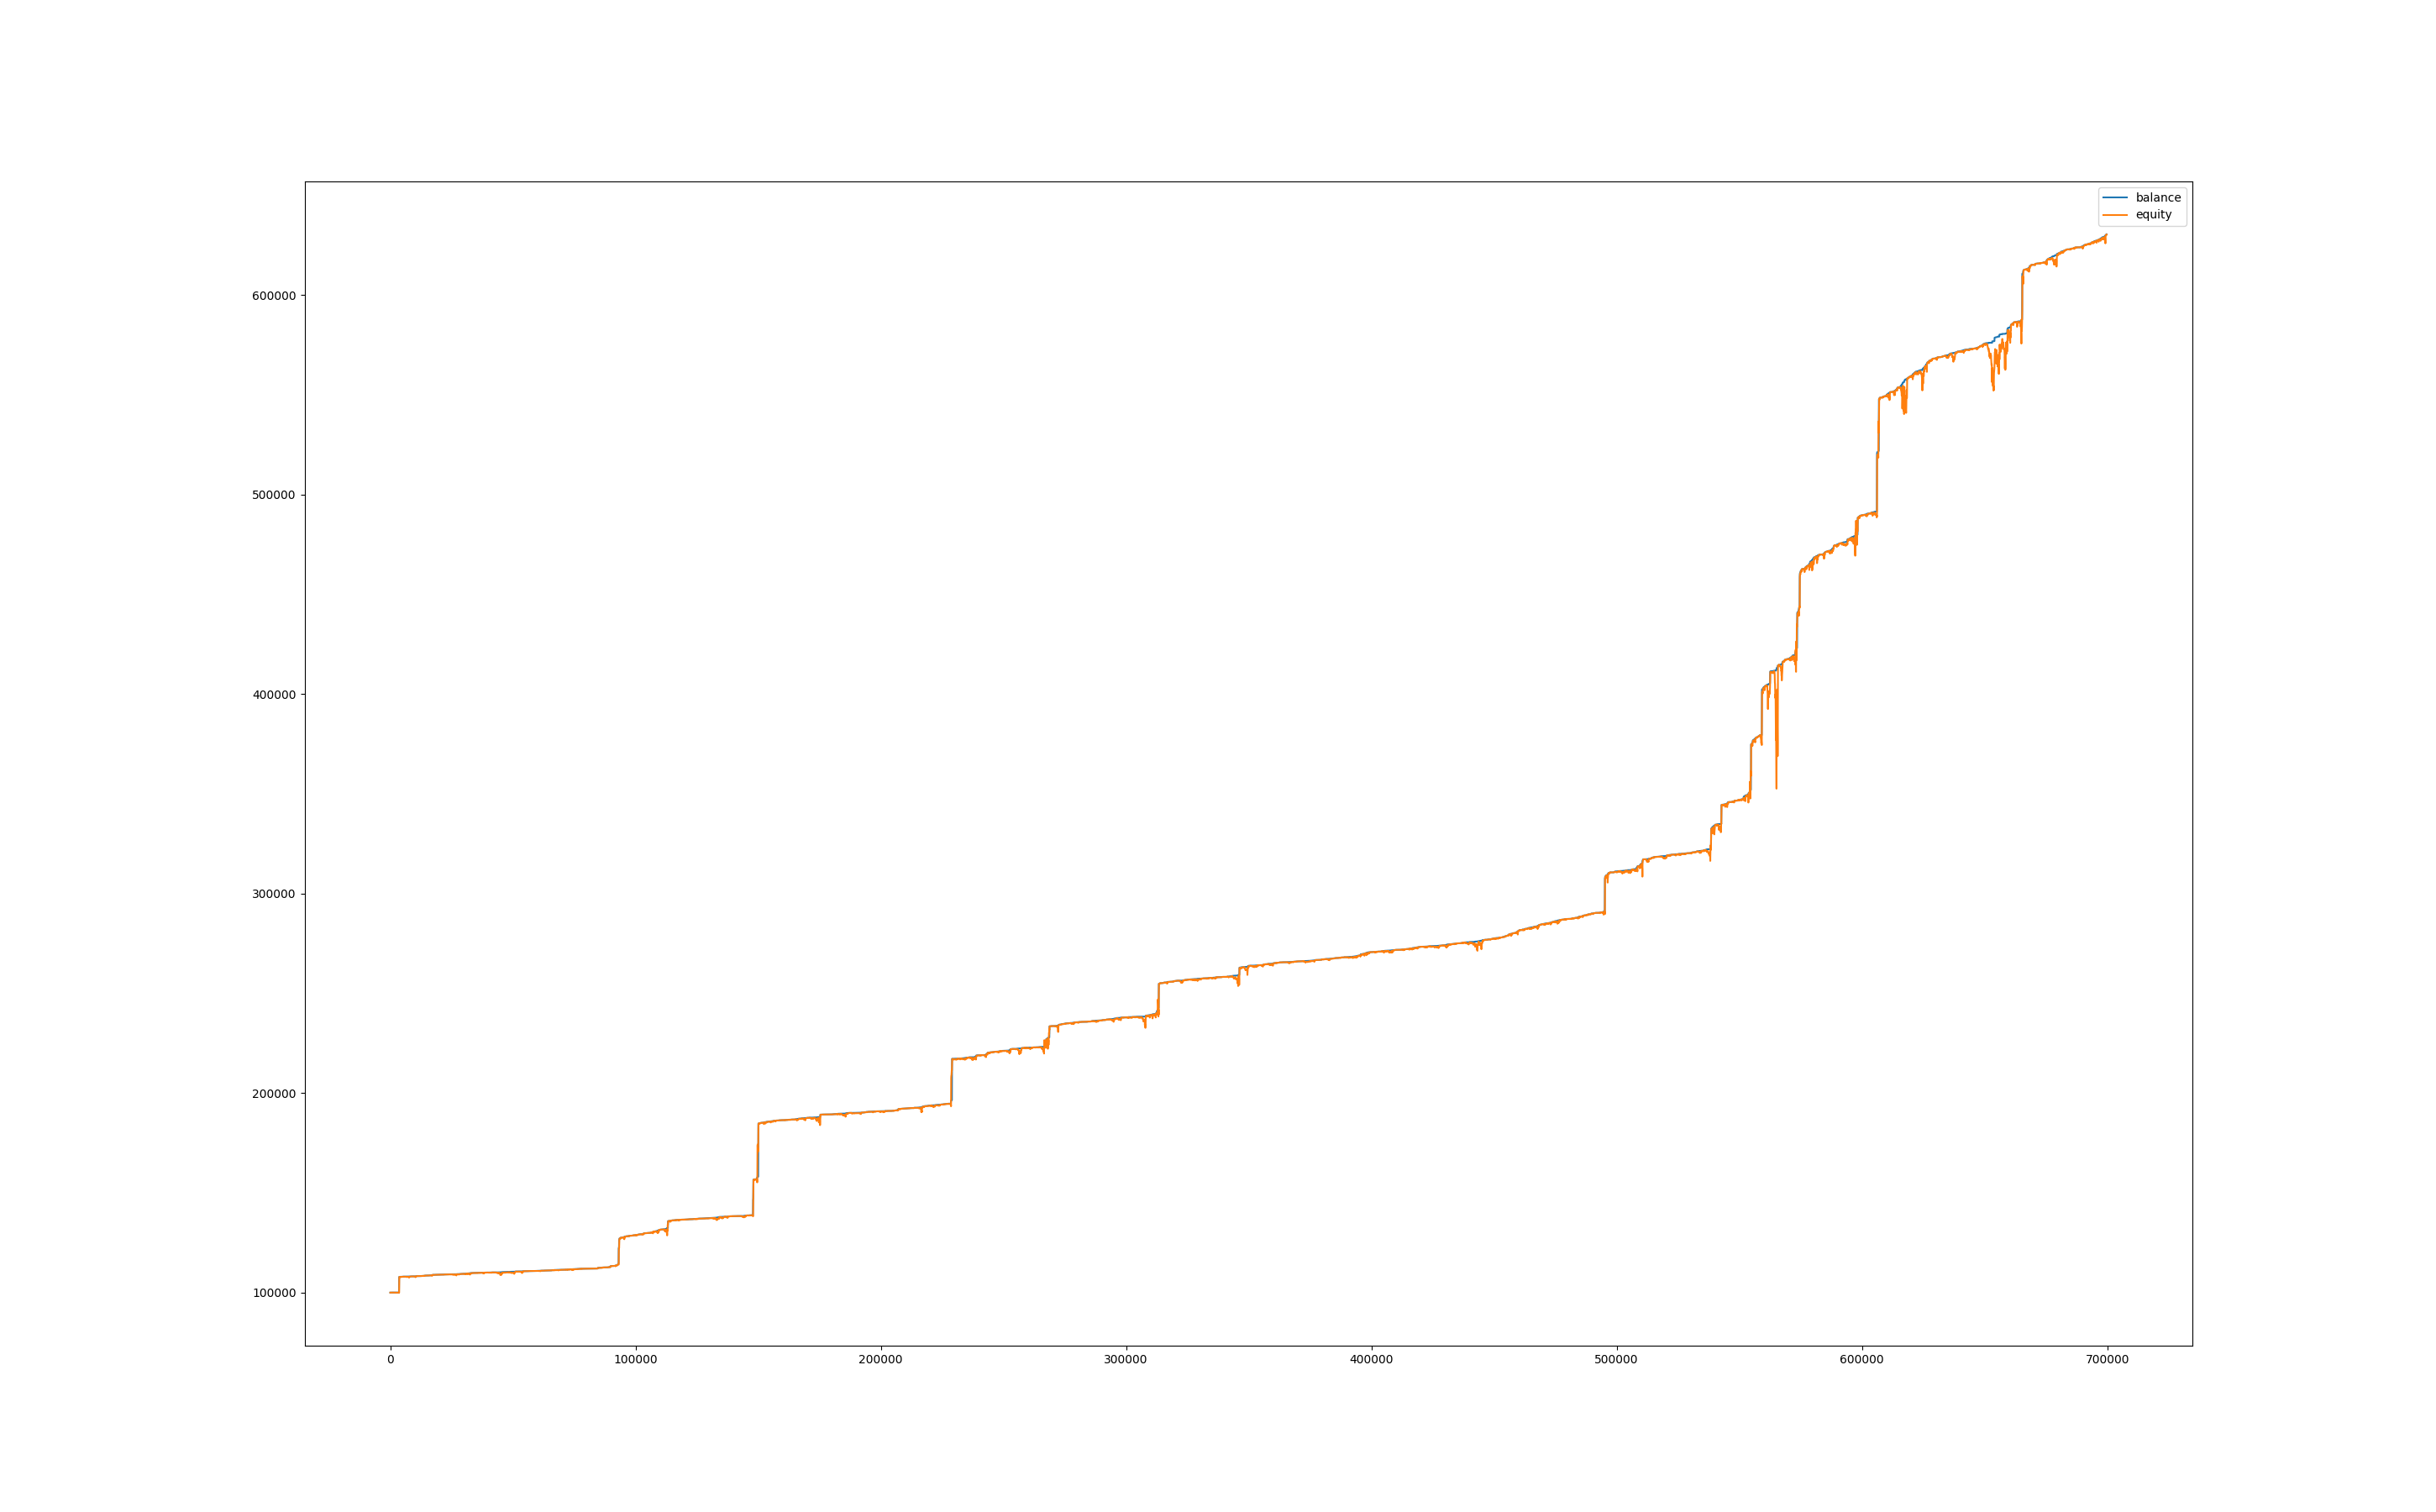

Source data for this figure (header and first rows):
, balance, equity, balance_btc, equity_btc
0, 100006, 100000, 0.0, 0.0
60, 100011, 100004, 0.0, -1.248
120, 100014, 100011, 0.0, 0.0
180, 100014, 100013, 0.0, -0.7491
240, 100014, 100003, 0.0, -10.51
300, 100016, 100002, 0.0, -11.33
360, 100022, 99998, 0.0, -18.34
420, 100031, 100020, 0.0, -5.33
480, 100031, 100031, 0.0, 0.0
540, 100031, 100031, 0.0, 0.0
600, 100031, 100031, 0.0, 0.0
660, 100031, 100031, 0.0, 0.0
720, 100031, 100031, 0.0, 0.0
780, 100031, 100031, 0.0, 0.0
840, 100031, 100031, 0.0, 0.0
900, 100031, 100031, 0.0, 0.0
960, 100031, 100031, 0.0, 0.0
1020, 100031, 100031, 0.0, 0.0
1080, 100031, 100031, 0.0, 0.0
1140, 100031, 100031, 0.0, 0.0
1200, 100031, 100031, 0.0, 0.0
1260, 100031, 100031, 0.0, 0.0
1320, 100031, 100031, 0.0, 0.0
1380, 100031, 100031, 0.0, 0.0
1440, 100031, 100031, 0.0, 0.0
1500, 100031, 100031, 0.0, 0.0
1560, 100031, 100031, 0.0, 0.0
1620, 100031, 100031, 0.0, 0.0
1680, 100031, 100031, 0.0, 0.0
1740, 100031, 100031, 0.0, 0.0
1800, 100031, 100031, 0.0, 0.0
1860, 100031, 100031, 0.0, 0.0
1920, 100031, 100031, 0.0, 0.0
1980, 100031, 100031, 0.0, 0.0
2040, 100031, 100031, 0.0, 0.0
2100, 100031, 100031, 0.0, 0.0
2160, 100031, 100031, 0.0, 0.0
2220, 100034, 100031, 0.0, -0.4189
2280, 100039, 100034, 0.0, 0.0
2340, 100039, 100019, 0.0, -20.61
2400, 100039, 100012, 0.0, -26.76
2460, 100039, 100022, 0.0, -17.64
2520, 100039, 100006, 0.0, -33.1
2580, 100039, 99999, 0.0, -40.23
2640, 100039, 99988, 0.0, -50.99
2700, 100039, 99955, 0.0, -84.45
2760, 100039, 99962, 0.0, -77.05
2820, 100039, 99962, 0.0, -76.98
2880, 100039, 99964, 0.0, -75.05
2940, 100039, 99989, 0.0, -50.36
3000, 100039, 100006, 0.0, -33.34
3060, 100039, 99998, 0.0, -40.81
3120, 100039, 99997, 0.0, -42.74
3180, 100042, 99997, 0.0, -41.93
3240, 100042, 100010, 0.0, -31.77
3300, 100042, 100014, 0.0, -28.61
3360, 100042, 99999, 0.0, -43.61
3420, 100045, 100011, 0.0, -31.02
3480, 100045, 100021, 0.0, -24.64
3540, 100045, 100013, 0.0, -31.94
... 11,603 more rows
